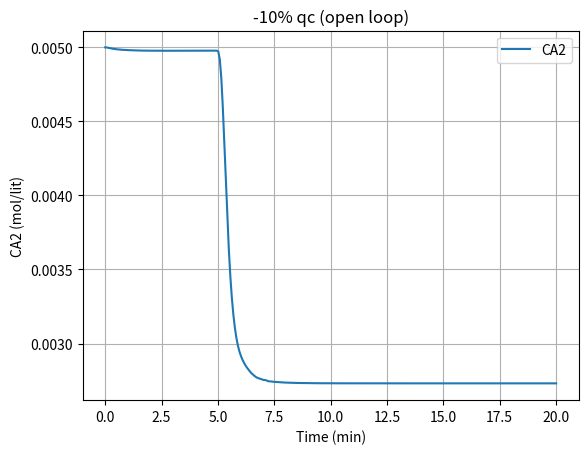
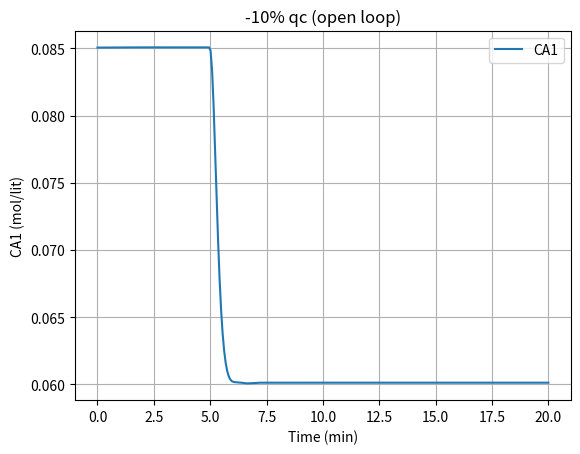
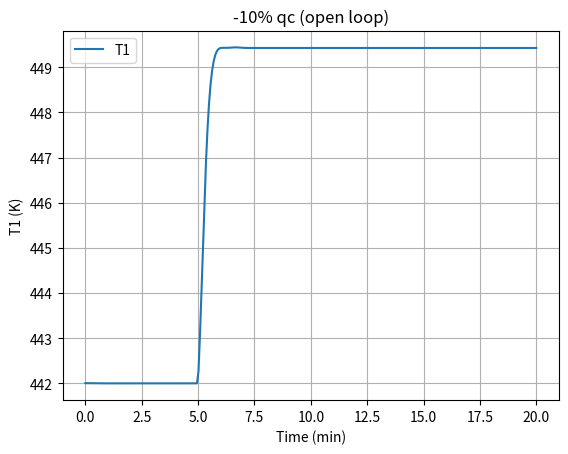
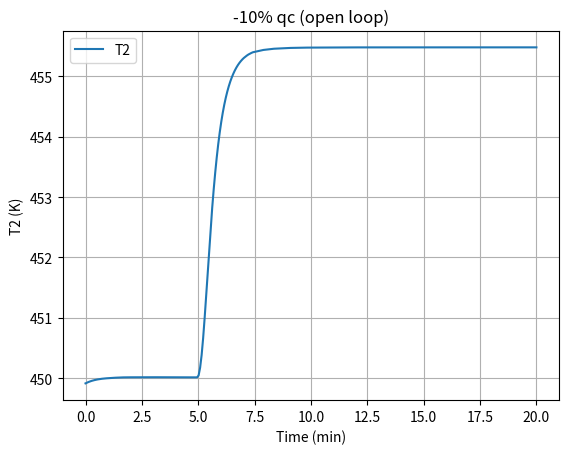

These charts were generated, in order, by the following Python code:
# Process Control Final project
# By: Aidin HosseiniNasab - MohammadSina GhanbariPakdehi
import scipy.optimize as op
import numpy as np
from math import exp
import scipy.integrate
import matplotlib.pyplot as plt

# model ode's are in this function
#t is time
#z is initial guesses
#K is step function
#PT is when step funcion operating Time
def model (t,z,K,PT):
    CA1, T1, CA2,T2 = z
    u= [100,1,350,98.99]
    q ,CAf,Tf,qc= u
    
    Tcf=350
    V1=100
    V2=100
    hA1= 1.67e5
    hA2 = 1.67e5
    Cp=0.239
    Cpc=0.239
    deltaH = -4.78e4
    rho = 1000
    rhoc = 1000
    EdivR = 1e4
    k0 = 7.2e10

    if t>=PT:
        qc*=K

    dCA1 = (q/V1)*(CAf-CA1)-k0*CA1*exp(-EdivR/T1)

    dT1=(q/V1)*(Tf-T1)-(k0*deltaH*CA1)/(rho*Cp)*exp(-EdivR/T1)+(rhoc*Cpc)/(rho*Cp*V1)*qc*(1-exp(-hA1/(rhoc*Cpc*qc)))*(Tcf-T1)

    dCA2=(q/V1)*(CA1-CA2)- k0*CA2*exp(-EdivR/T2)

    dT2 = (q/V2)*(T1-T2)-(k0*deltaH*CA2)/(rho*Cp)*exp(-EdivR/T2)+(rhoc*Cpc)/(rho*Cp*V2)*qc*(1-exp(-hA2/(rhoc*Cpc*qc)))*(T1-T2+exp(-hA1/(rhoc*Cpc*qc))*(Tcf-T1))

    return [dCA1,dT1,dCA2,dT2]

x0 = np.array([0.08506,442,0.005,449.9116]) #initial values
K=0.9  # disturbance
PT = 5 # u(t-PT)

#solves the 4 ode
ans = scipy.integrate.solve_ivp(model,[0,20],x0,args=(K,PT),dense_output=True,method='LSODA')   

t = np.linspace(0, 20, 300)

z= ans.sol(t)

#plotting the graphs
plt.figure(1)
plt.plot(t,z[2])
plt.xlabel('Time (min)')
plt.ylabel('CA2 (mol/lit)')
plt.legend(['CA2'])
plt.grid('True')
plt.title("-10% qc (open loop)")
plt.figure(2)
plt.plot(t,z[0])
plt.xlabel('Time (min)')
plt.ylabel('CA1 (mol/lit)')
plt.legend(['CA1'])
plt.grid('True')
plt.title("-10% qc (open loop)")
plt.figure(3)
plt.plot(t,z[1])
plt.xlabel('Time (min)')
plt.ylabel('T1 (K)')
plt.legend(['T1'])
plt.grid('True')
plt.title("-10% qc (open loop)")
plt.figure(4)
plt.plot(t,z[3])
plt.xlabel('Time (min)')
plt.ylabel('T2 (K)')
plt.legend(['T2'])
plt.grid('True')
plt.title("-10% qc (open loop)")
plt.show()
